The GitHub repository Paras-so/Rice-leaf-disease-predictor contains a labelled image folder "overlays" with 6 categories: bacterial leaf blight, brown spot, healthy, leaf blast, leaf scald, narrow brown spot. Examples follow, each with its label.

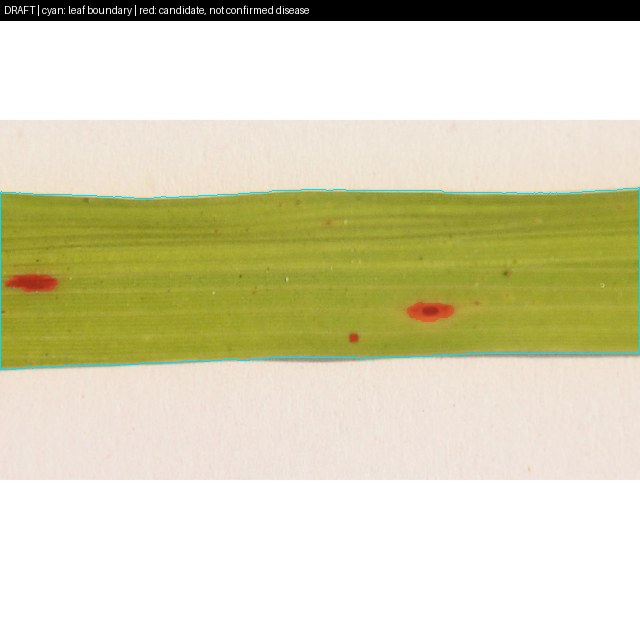
Label: brown spot

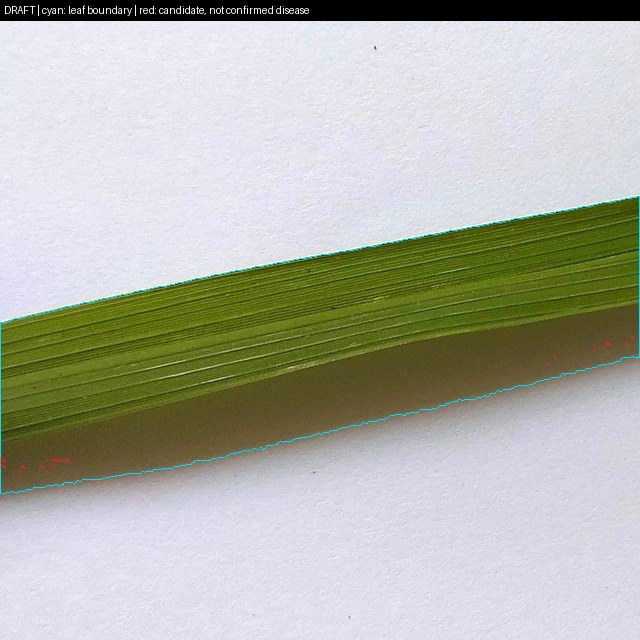
Label: healthy

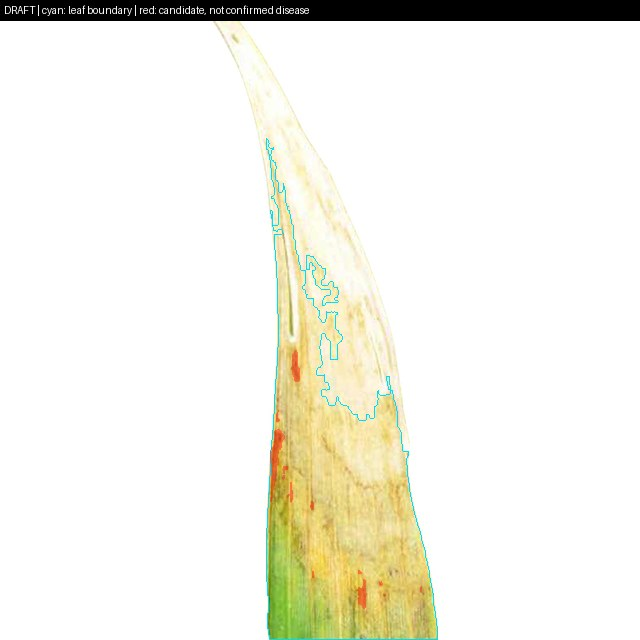
Label: leaf scald

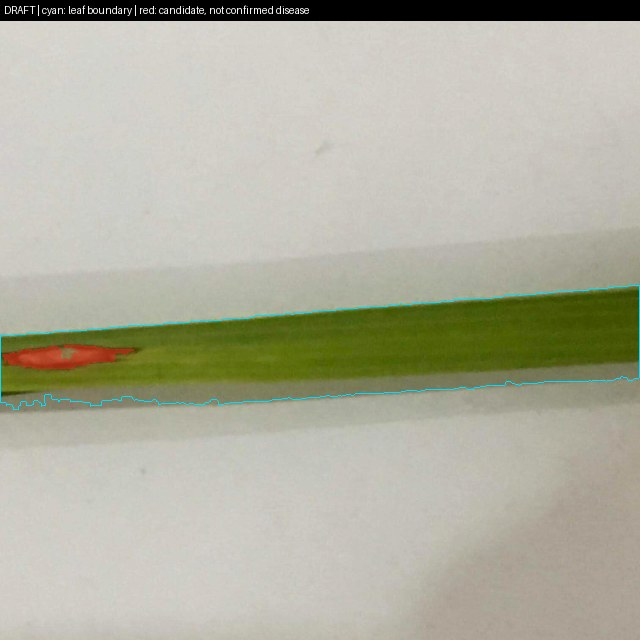
Label: leaf blast

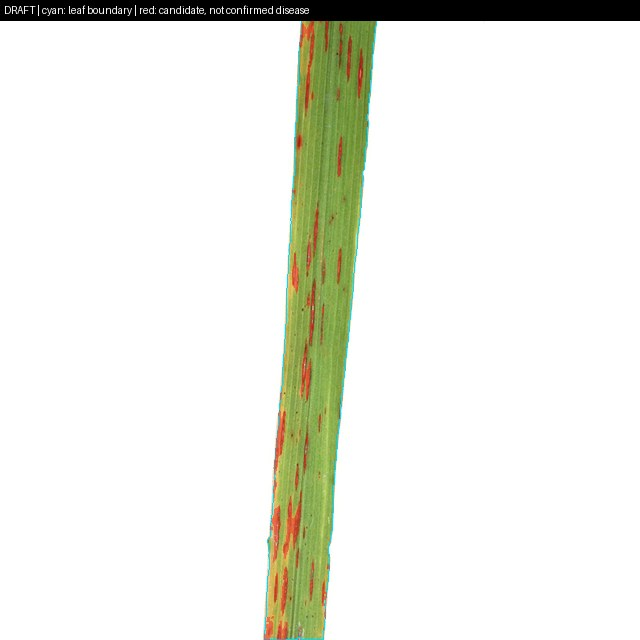
Label: narrow brown spot

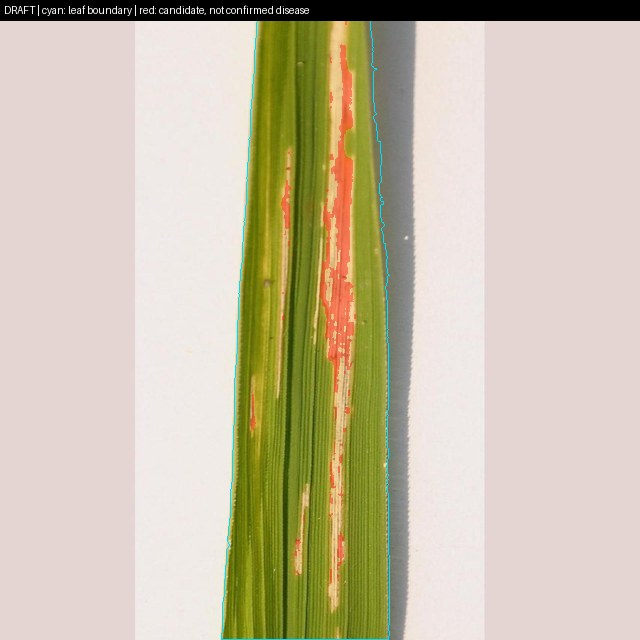
Label: bacterial leaf blight
